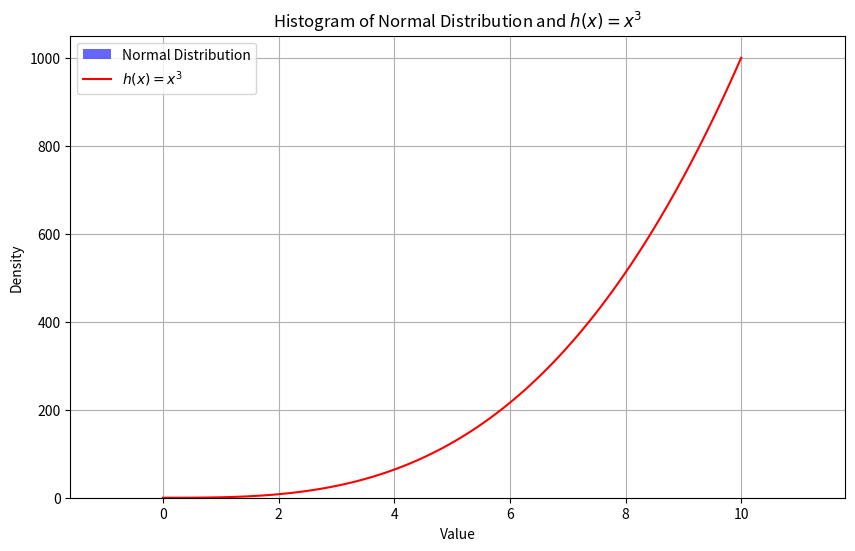

The matplotlib source for this figure:
# Write a program called plottask.py that displays: Week task 8
# a histogram of a normal distribution of a 1000 values with a mean of 5 and standard deviation of 2, 
# and a plot of the function  h(x)=x3 in the range 0 to 10, on the one set of axes.
# Some marks will be given for making the plot look nice (legend etc).

# Autor - Ianara Fernandes
# Plotting
import matplotlib.pyplot as plt
# Numerical arrays.
import numpy as np

# Generate 1000 random values from a normal distribution
mean = 5
std_dev = 2
sample_size = 1000
random_values = np.random.normal(mean, std_dev, sample_size)

# Create a histogram
plt.figure(figsize=(10, 6))
plt.hist(random_values, bins=30, density=True, alpha=0.6, color='blue', label='Normal Distribution')

# Plot the function h(x) = x^3
x_values = np.linspace(0, 10, 100)
h_x = x_values**3
plt.plot(x_values, h_x, color='red', label='$h(x) = x^3$')

# Add labels and title
plt.xlabel('Value')
plt.ylabel('Density')
plt.title('Histogram of Normal Distribution and $h(x) = x^3$')
plt.legend()

# Show the plot
plt.grid(True)
plt.show()